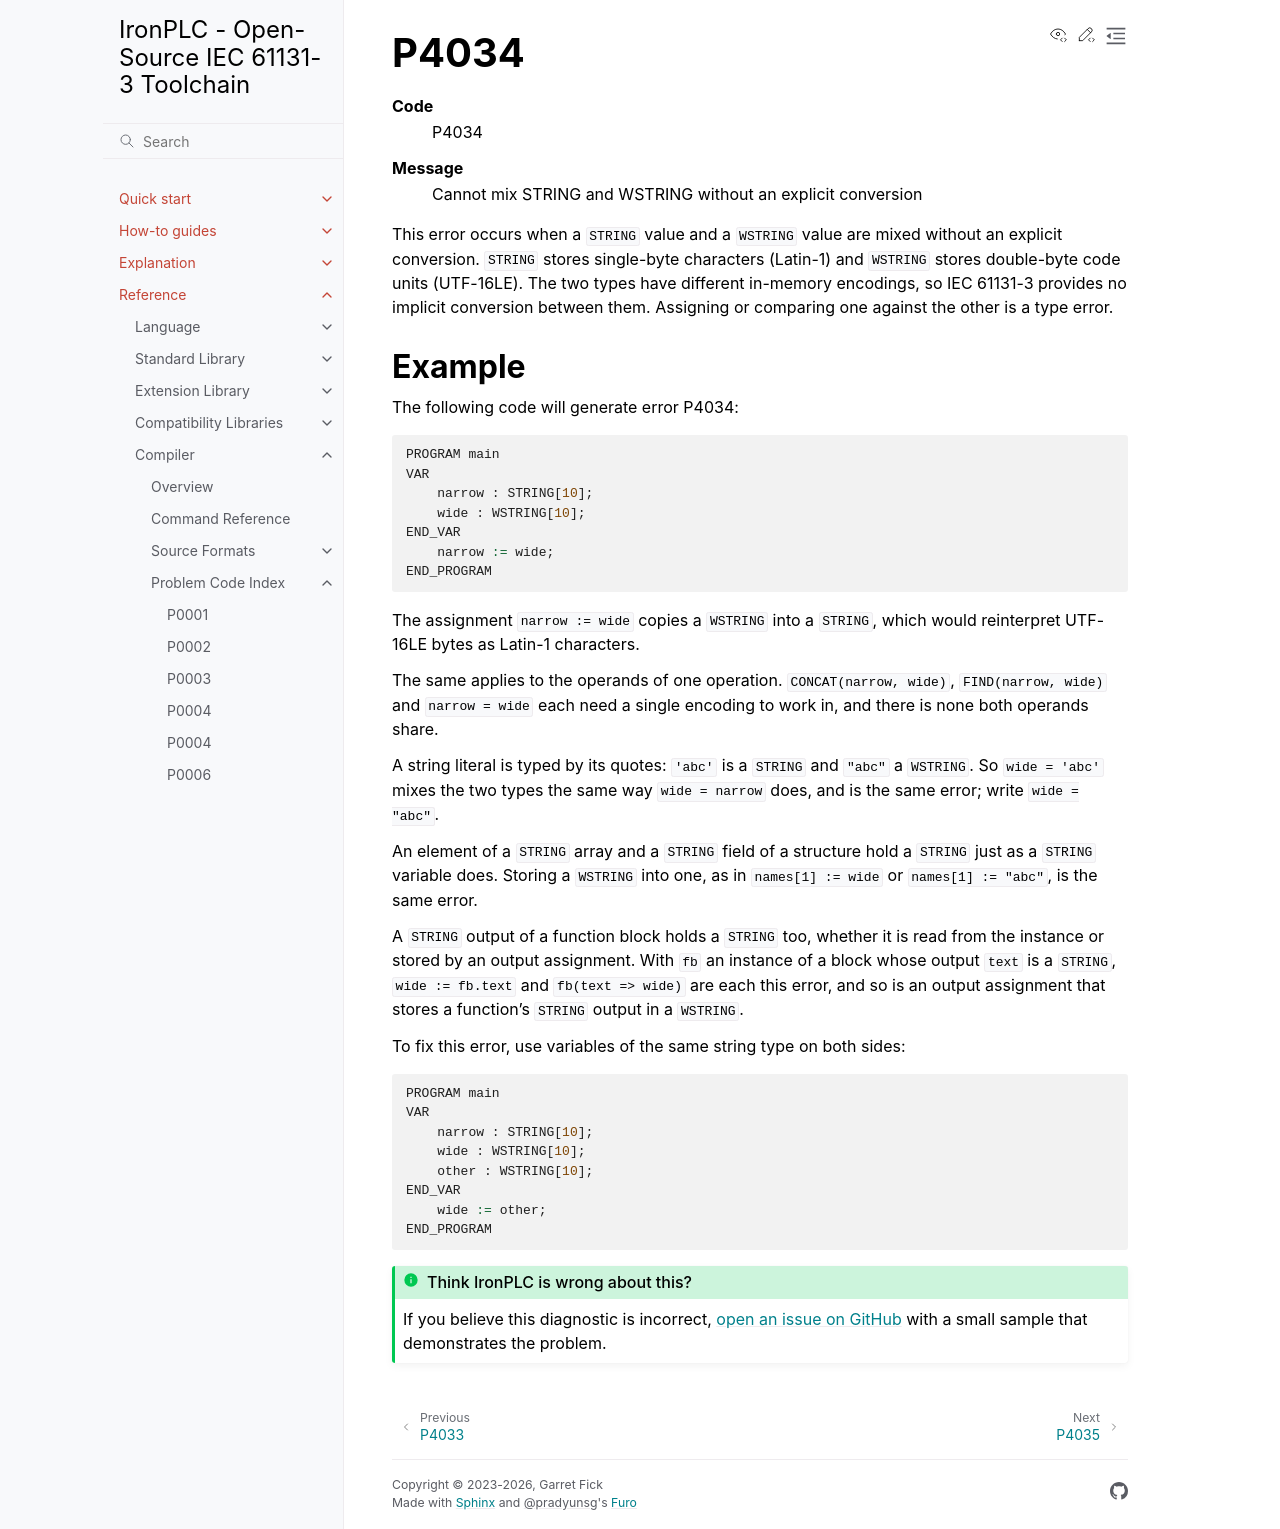

repository: ironplc/ironplc · page: reference/compiler/problems/P4034.html · generator: sphinx

=====
P4034
=====

.. problem-summary:: P4034

This error occurs when a ``STRING`` value and a ``WSTRING`` value are mixed without an explicit conversion. ``STRING`` stores single-byte characters (Latin-1) and ``WSTRING`` stores double-byte code units (UTF-16LE). The two types have different in-memory encodings, so IEC 61131-3 provides no implicit conversion between them. Assigning or comparing one against the other is a type error.

Example
-------

The following code will generate error P4034:

.. code-block::

   PROGRAM main
   VAR
       narrow : STRING[10];
       wide : WSTRING[10];
   END_VAR
       narrow := wide;
   END_PROGRAM

The assignment ``narrow := wide`` copies a ``WSTRING`` into a ``STRING``, which would reinterpret UTF-16LE bytes as Latin-1 characters.

The same applies to the operands of one operation. ``CONCAT(narrow, wide)``,
``FIND(narrow, wide)`` and ``narrow = wide`` each need a single encoding to
work in, and there is none both operands share.

A string literal is typed by its quotes: ``'abc'`` is a ``STRING`` and
``"abc"`` a ``WSTRING``. So ``wide = 'abc'`` mixes the two types the same way
``wide = narrow`` does, and is the same error; write ``wide = "abc"``.

An element of a ``STRING`` array and a ``STRING`` field of a structure hold a
``STRING`` just as a ``STRING`` variable does. Storing a ``WSTRING`` into one,
as in ``names[1] := wide`` or ``names[1] := "abc"``, is the same error.

A ``STRING`` output of a function block holds a ``STRING`` too, whether it is
read from the instance or stored by an output assignment. With ``fb`` an
instance of a block whose output ``text`` is a ``STRING``, ``wide := fb.text``
and ``fb(text => wide)`` are each this error, and so is an output assignment
that stores a function's ``STRING`` output in a ``WSTRING``.

To fix this error, use variables of the same string type on both sides:

.. code-block::

   PROGRAM main
   VAR
       narrow : STRING[10];
       wide : WSTRING[10];
       other : WSTRING[10];
   END_VAR
       wide := other;
   END_PROGRAM
